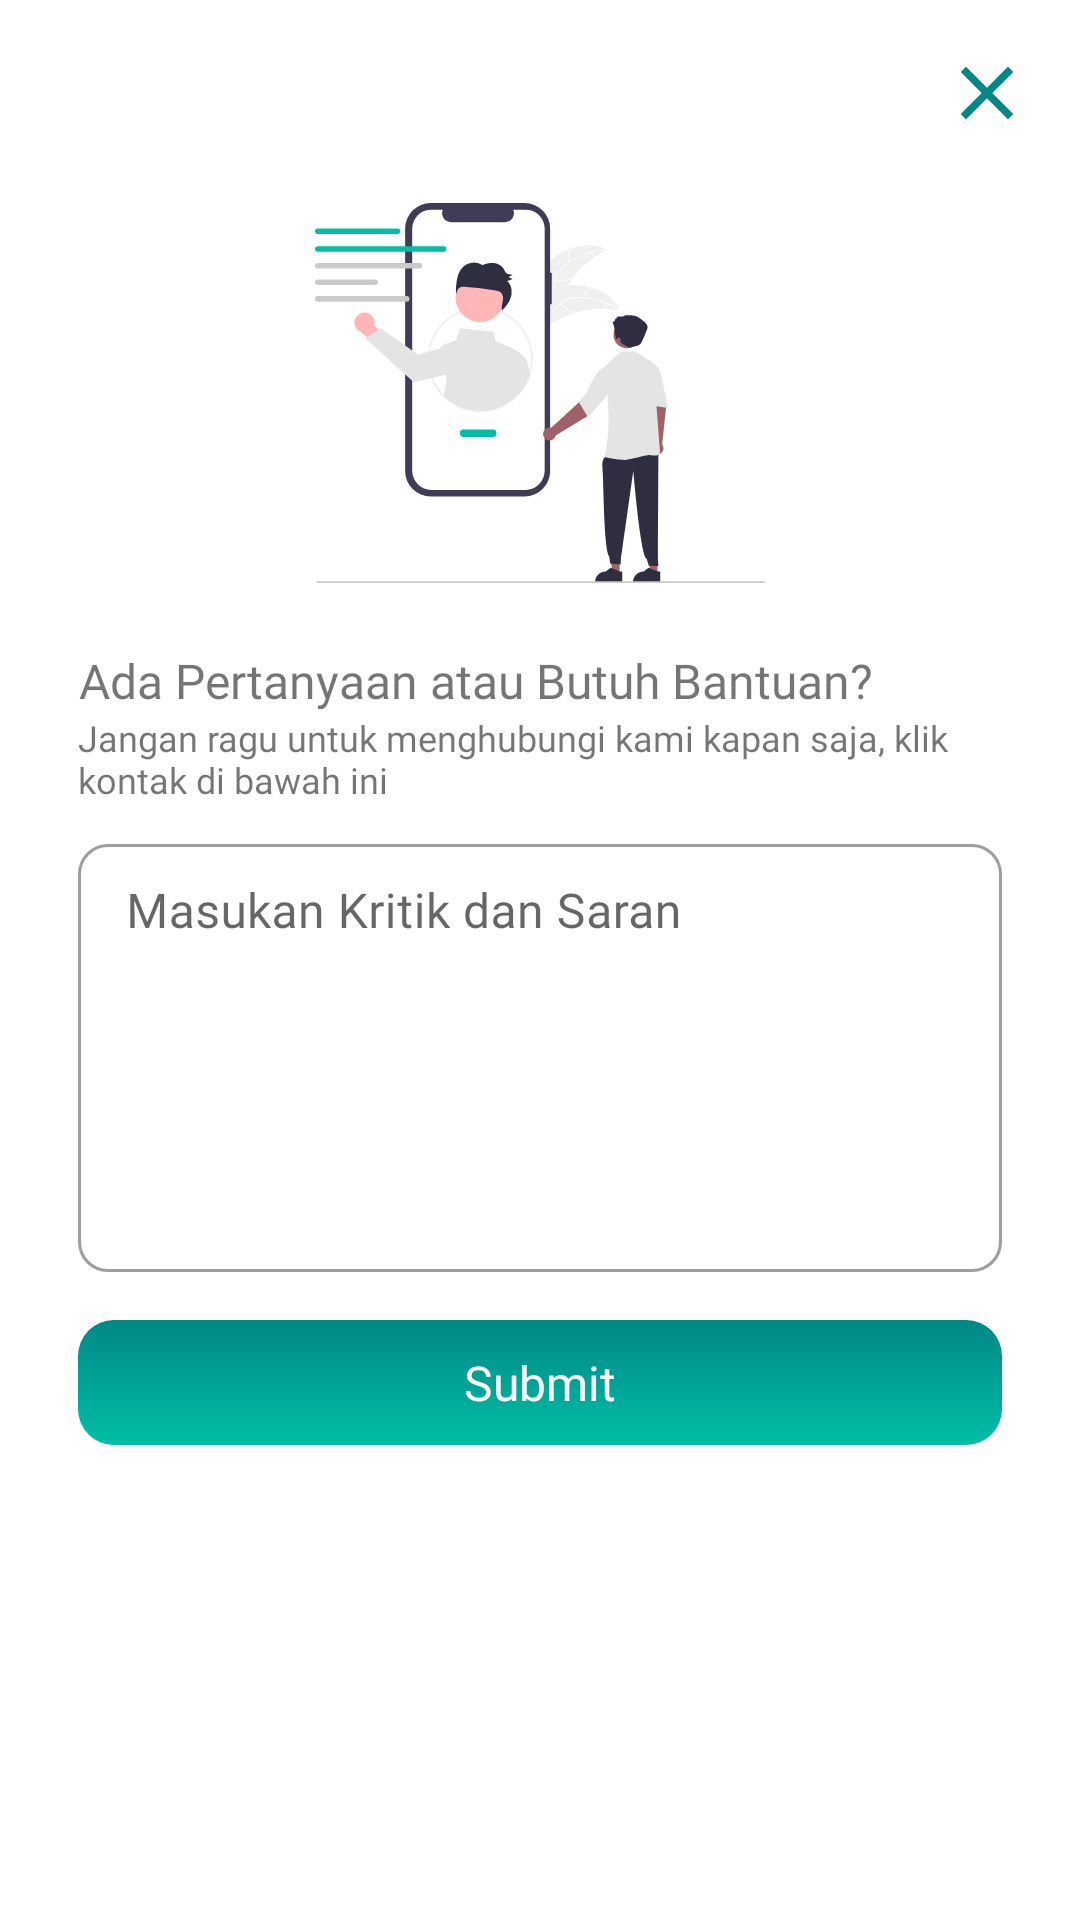

This screen was rendered from an Android layout file. Write that file and the resources it references.
<!-- AndroidManifest.xml: application theme Theme.SportStesiyen -->
<!-- res/layout/popup_contact_center.xml -->
<?xml version="1.0" encoding="utf-8"?>
<RelativeLayout xmlns:android="http://schemas.android.com/apk/res/android"
    xmlns:app="http://schemas.android.com/apk/res-auto"
    xmlns:tools="http://schemas.android.com/tools"
    android:layout_width="match_parent"
    android:layout_height="wrap_content"
    android:padding="16dp"
    app:behavior_hideable="true"
    app:behavior_peekHeight="56dp"
    app:layout_behavior="com.google.android.material.bottomsheet.BottomSheetBehavior">

    <ImageView
        android:id="@+id/img_close_popup"
        android:layout_width="30dp"
        android:layout_height="30dp"
        android:layout_alignParentTop="true"
        android:layout_alignParentEnd="true"
        android:src="@drawable/ic_close" />

    <androidx.constraintlayout.widget.ConstraintLayout
        android:layout_width="match_parent"
        android:layout_height="wrap_content"
        android:layout_below="@id/img_close_popup"
        android:layout_margin="@dimen/activity_margin"
        android:gravity="center"
        android:orientation="vertical">

        <ImageView
            android:id="@+id/img_error_popup"
            android:layout_width="150dp"
            android:layout_height="150dp"
            android:contentDescription="@string/txt_error_fetch"
            android:src="@drawable/svg_sport_contact_services"
            app:layout_constraintEnd_toEndOf="parent"
            app:layout_constraintStart_toStartOf="parent"
            app:layout_constraintTop_toTopOf="parent" />

        <TextView
            android:id="@+id/tv_help_popup"
            android:layout_width="wrap_content"
            android:layout_height="wrap_content"
            android:layout_marginTop="@dimen/activity_margin"
            android:fontFamily="@font/mulish_bold_700"
            android:text="Ada Pertanyaan atau Butuh Bantuan?"
            android:textAlignment="center"
            android:textSize="16sp"
            app:layout_constraintStart_toStartOf="parent"
            app:layout_constraintTop_toBottomOf="@id/img_error_popup" />

        <TextView
            android:id="@+id/tv_help_desc_popup"
            android:layout_width="wrap_content"
            android:layout_height="wrap_content"
            android:fontFamily="@font/mulish_regular_400"
            android:text="Jangan ragu untuk menghubungi kami kapan saja, klik kontak di bawah ini"
            android:textSize="12sp"
            app:layout_constraintStart_toStartOf="parent"
            app:layout_constraintTop_toBottomOf="@id/tv_help_popup" />

        <com.google.android.material.textfield.TextInputLayout
            android:id="@+id/textInputLayoutHelp"
            style="@style/Widget.MaterialComponents.TextInputLayout.OutlinedBox.Dense"
            android:layout_width="match_parent"
            android:layout_height="wrap_content"
            android:layout_marginTop="8dp"
            android:elevation="10dp"
            android:labelFor="@id/edt_help_text"
            app:boxCornerRadiusBottomEnd="10dp"
            app:boxCornerRadiusBottomStart="10dp"
            app:boxCornerRadiusTopEnd="10dp"
            app:boxCornerRadiusTopStart="10dp"
            app:errorContentDescription="@string/txt_password_invalid"
            app:layout_constraintEnd_toEndOf="parent"
            app:layout_constraintStart_toStartOf="parent"
            app:layout_constraintTop_toBottomOf="@id/tv_help_desc_popup">

            <com.google.android.material.textfield.TextInputEditText
                android:id="@+id/edt_help_text"
                android:layout_width="match_parent"
                android:layout_height="wrap_content"
                android:fontFamily="@font/mulish_semibold_600"
                android:gravity="top|start"
                android:hint="Masukan Kritik dan Saran"
                android:inputType="textMultiLine"
                android:lines="8"
                android:maxLines="10"
                android:minLines="6"
                android:scrollbars="vertical"
                android:textCursorDrawable="@color/teal_200"
                tools:ignore="TouchTargetSizeCheck,TouchTargetSizeCheck,SpeakableTextPresentCheck" />
        </com.google.android.material.textfield.TextInputLayout>

        <TextView
            android:id="@+id/tv_help_email_popup"
            android:layout_width="match_parent"
            android:layout_height="wrap_content"
            android:layout_marginTop="16dp"
            android:background="@drawable/bg_btn_primary"
            android:fontFamily="@font/mulish_bold_700"
            android:gravity="center"
            android:padding="10dp"
            android:text="Submit"
            android:textAlignment="center"
            android:textColor="@color/white"
            android:textSize="16sp"
            app:layout_constraintBottom_toBottomOf="parent"
            app:layout_constraintEnd_toEndOf="parent"
            app:layout_constraintStart_toStartOf="parent"
            app:layout_constraintTop_toBottomOf="@id/textInputLayoutHelp" />
    </androidx.constraintlayout.widget.ConstraintLayout>
</RelativeLayout>
<!-- resources referenced by this layout -->
<resources>
  <color name="teal_200">#00BFA6</color>
  <color name="white">#FFFFFFFF</color>
  <dimen name="activity_margin">10dp</dimen>
  <!-- drawable bg_btn_primary (drawable) -->
  <?xml version="1.0" encoding="utf-8"?>
  <selector xmlns:android="http://schemas.android.com/apk/res/android">
      <item>
          <shape android:shape="rectangle">
              <corners android:radius="12dp" />
  
              <gradient android:angle="90" android:endColor="@color/teal_700" android:startColor="@color/teal_200" />
          </shape>
      </item>
  </selector>
  <!-- drawable ic_close (drawable) -->
  <vector xmlns:android="http://schemas.android.com/apk/res/android"
      android:width="24dp"
      android:height="24dp"
      android:tint="#FF018786"
      android:viewportWidth="24"
      android:viewportHeight="24">
      <path
          android:fillColor="@android:color/white"
          android:pathData="M19,6.41L17.59,5 12,10.59 6.41,5 5,6.41 10.59,12 5,17.59 6.41,19 12,13.41 17.59,19 19,17.59 13.41,12z" />
  </vector>
  <!-- drawable svg_sport_contact_services: vector/xml drawable (drawable, 10004 chars, omitted) -->
  <string name="txt_error_fetch">Error Fetch</string>
  <string name="txt_password_invalid">Password Invalid</string>
  <style name="Theme.SportStesiyen" parent="Theme.MaterialComponents.DayNight.DarkActionBar">
          
          <item name="colorPrimary">@color/teal_700</item>
          <item name="colorPrimaryVariant">@color/teal_200</item>
          <item name="colorOnPrimary">@color/white</item>
          
          <item name="colorSecondary">@color/teal_700</item>
          <item name="colorSecondaryVariant">@color/teal_200</item>
          <item name="colorOnSecondary">@color/black</item>
          
          <item name="android:statusBarColor">?attr/colorPrimaryVariant</item>
          
      </style>
  <color name="teal_700">#FF018786</color>
  <color name="black">#FF000000</color>
</resources>
